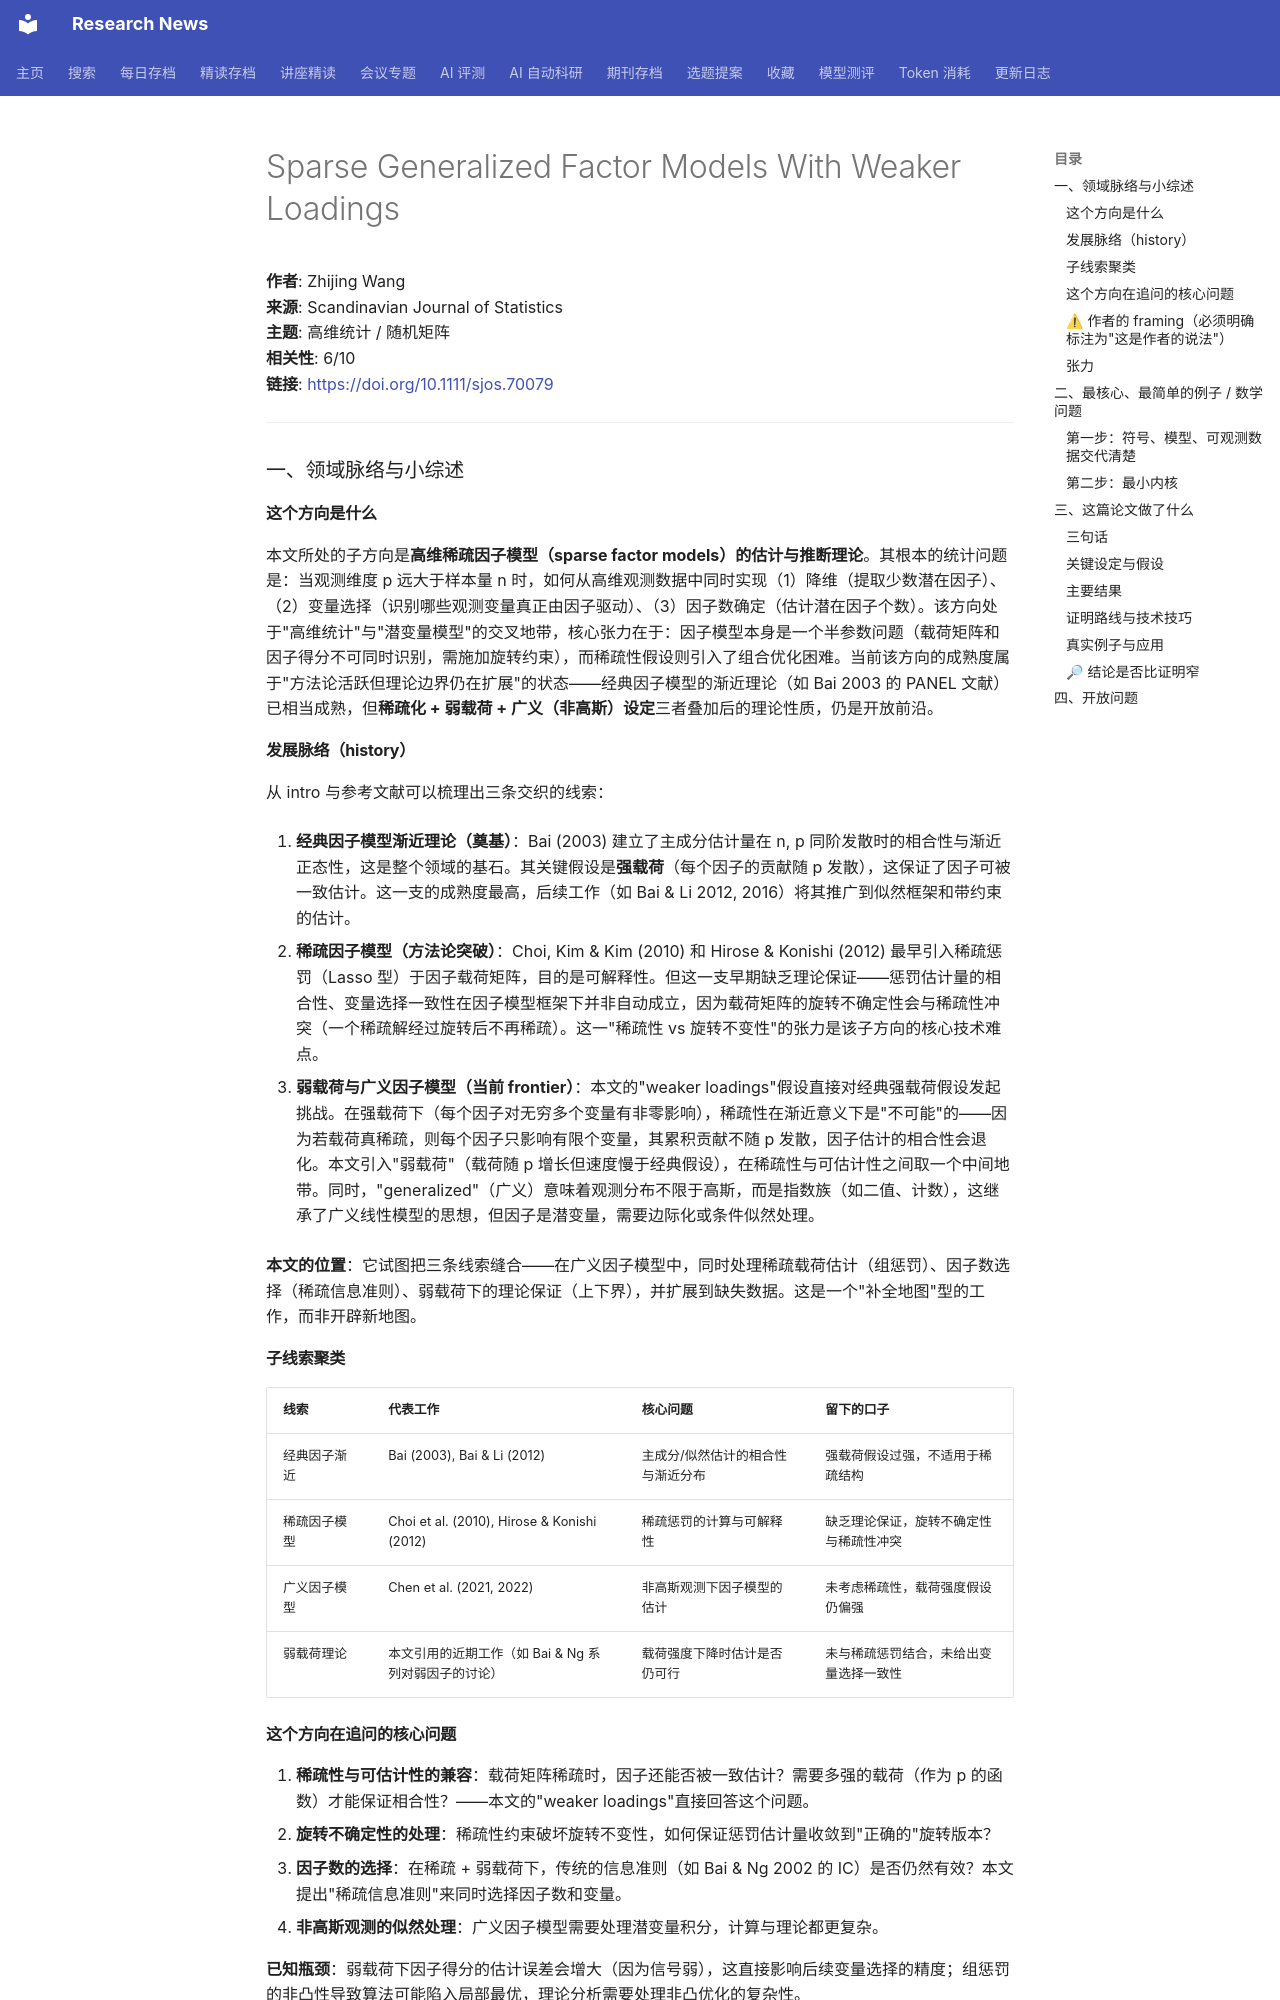

repository: cxy0714/research-news · page: deep_reads/2026-10-10-10.1111_sjos.70079/index.html · generator: mkdocs

# Sparse Generalized Factor Models With Weaker Loadings

**作者**: Zhijing Wang  
**来源**: Scandinavian Journal of Statistics  
**主题**: 高维统计 / 随机矩阵  
**相关性**: 6/10  
**链接**: <https://doi.org/10.1111/sjos.70079>

---

### 一、领域脉络与小综述

#### 这个方向是什么

本文所处的子方向是**高维稀疏因子模型（sparse factor models）的估计与推断理论**。其根本的统计问题是：当观测维度 p 远大于样本量 n 时，如何从高维观测数据中同时实现（1）降维（提取少数潜在因子）、（2）变量选择（识别哪些观测变量真正由因子驱动）、（3）因子数确定（估计潜在因子个数）。该方向处于"高维统计"与"潜变量模型"的交叉地带，核心张力在于：因子模型本身是一个半参数问题（载荷矩阵和因子得分不可同时识别，需施加旋转约束），而稀疏性假设则引入了组合优化困难。当前该方向的成熟度属于"方法论活跃但理论边界仍在扩展"的状态——经典因子模型的渐近理论（如 Bai 2003 的 PANEL 文献）已相当成熟，但**稀疏化 + 弱载荷 + 广义（非高斯）设定**三者叠加后的理论性质，仍是开放前沿。

#### 发展脉络（history）

从 intro 与参考文献可以梳理出三条交织的线索：

1. **经典因子模型渐近理论（奠基）**：Bai (2003) 建立了主成分估计量在 n, p 同阶发散时的相合性与渐近正态性，这是整个领域的基石。其关键假设是**强载荷**（每个因子的贡献随 p 发散），这保证了因子可被一致估计。这一支的成熟度最高，后续工作（如 Bai & Li 2012, 2016）将其推广到似然框架和带约束的估计。

2. **稀疏因子模型（方法论突破）**：Choi, Kim & Kim (2010) 和 Hirose & Konishi (2012) 最早引入稀疏惩罚（Lasso 型）于因子载荷矩阵，目的是可解释性。但这一支早期缺乏理论保证——惩罚估计量的相合性、变量选择一致性在因子模型框架下并非自动成立，因为载荷矩阵的旋转不确定性会与稀疏性冲突（一个稀疏解经过旋转后不再稀疏）。这一"稀疏性 vs 旋转不变性"的张力是该子方向的核心技术难点。

3. **弱载荷与广义因子模型（当前 frontier）**：本文的"weaker loadings"假设直接对经典强载荷假设发起挑战。在强载荷下（每个因子对无穷多个变量有非零影响），稀疏性在渐近意义下是"不可能"的——因为若载荷真稀疏，则每个因子只影响有限个变量，其累积贡献不随 p 发散，因子估计的相合性会退化。本文引入"弱载荷"（载荷随 p 增长但速度慢于经典假设），在稀疏性与可估计性之间取一个中间地带。同时，"generalized"（广义）意味着观测分布不限于高斯，而是指数族（如二值、计数），这继承了广义线性模型的思想，但因子是潜变量，需要边际化或条件似然处理。

**本文的位置**：它试图把三条线索缝合——在广义因子模型中，同时处理稀疏载荷估计（组惩罚）、因子数选择（稀疏信息准则）、弱载荷下的理论保证（上下界），并扩展到缺失数据。这是一个"补全地图"型的工作，而非开辟新地图。

#### 子线索聚类

| 线索 | 代表工作 | 核心问题 | 留下的口子 |
|---|---|---|---|
| 经典因子渐近 | Bai (2003), Bai & Li (2012) | 主成分/似然估计的相合性与渐近分布 | 强载荷假设过强，不适用于稀疏结构 |
| 稀疏因子模型 | Choi et al. (2010), Hirose & Konishi (2012) | 稀疏惩罚的计算与可解释性 | 缺乏理论保证，旋转不确定性与稀疏性冲突 |
| 广义因子模型 | Chen et al. (2021, 2022) | 非高斯观测下因子模型的估计 | 未考虑稀疏性，载荷强度假设仍偏强 |
| 弱载荷理论 | 本文引用的近期工作（如 Bai & Ng 系列对弱因子的讨论） | 载荷强度下降时估计是否仍可行 | 未与稀疏惩罚结合，未给出变量选择一致性 |

#### 这个方向在追问的核心问题

1. **稀疏性与可估计性的兼容**：载荷矩阵稀疏时，因子还能否被一致估计？需要多强的载荷（作为 p 的函数）才能保证相合性？——本文的"weaker loadings"直接回答这个问题。
2. **旋转不确定性的处理**：稀疏性约束破坏旋转不变性，如何保证惩罚估计量收敛到"正确的"旋转版本？
3. **因子数的选择**：在稀疏 + 弱载荷下，传统的信息准则（如 Bai & Ng 2002 的 IC）是否仍然有效？本文提出"稀疏信息准则"来同时选择因子数和变量。
4. **非高斯观测的似然处理**：广义因子模型需要处理潜变量积分，计算与理论都更复杂。

**已知瓶颈**：弱载荷下因子得分的估计误差会增大（因为信号弱），这直接影响后续变量选择的精度；组惩罚的非凸性导致算法可能陷入局部最优，理论分析需要处理非凸优化的复杂性。
